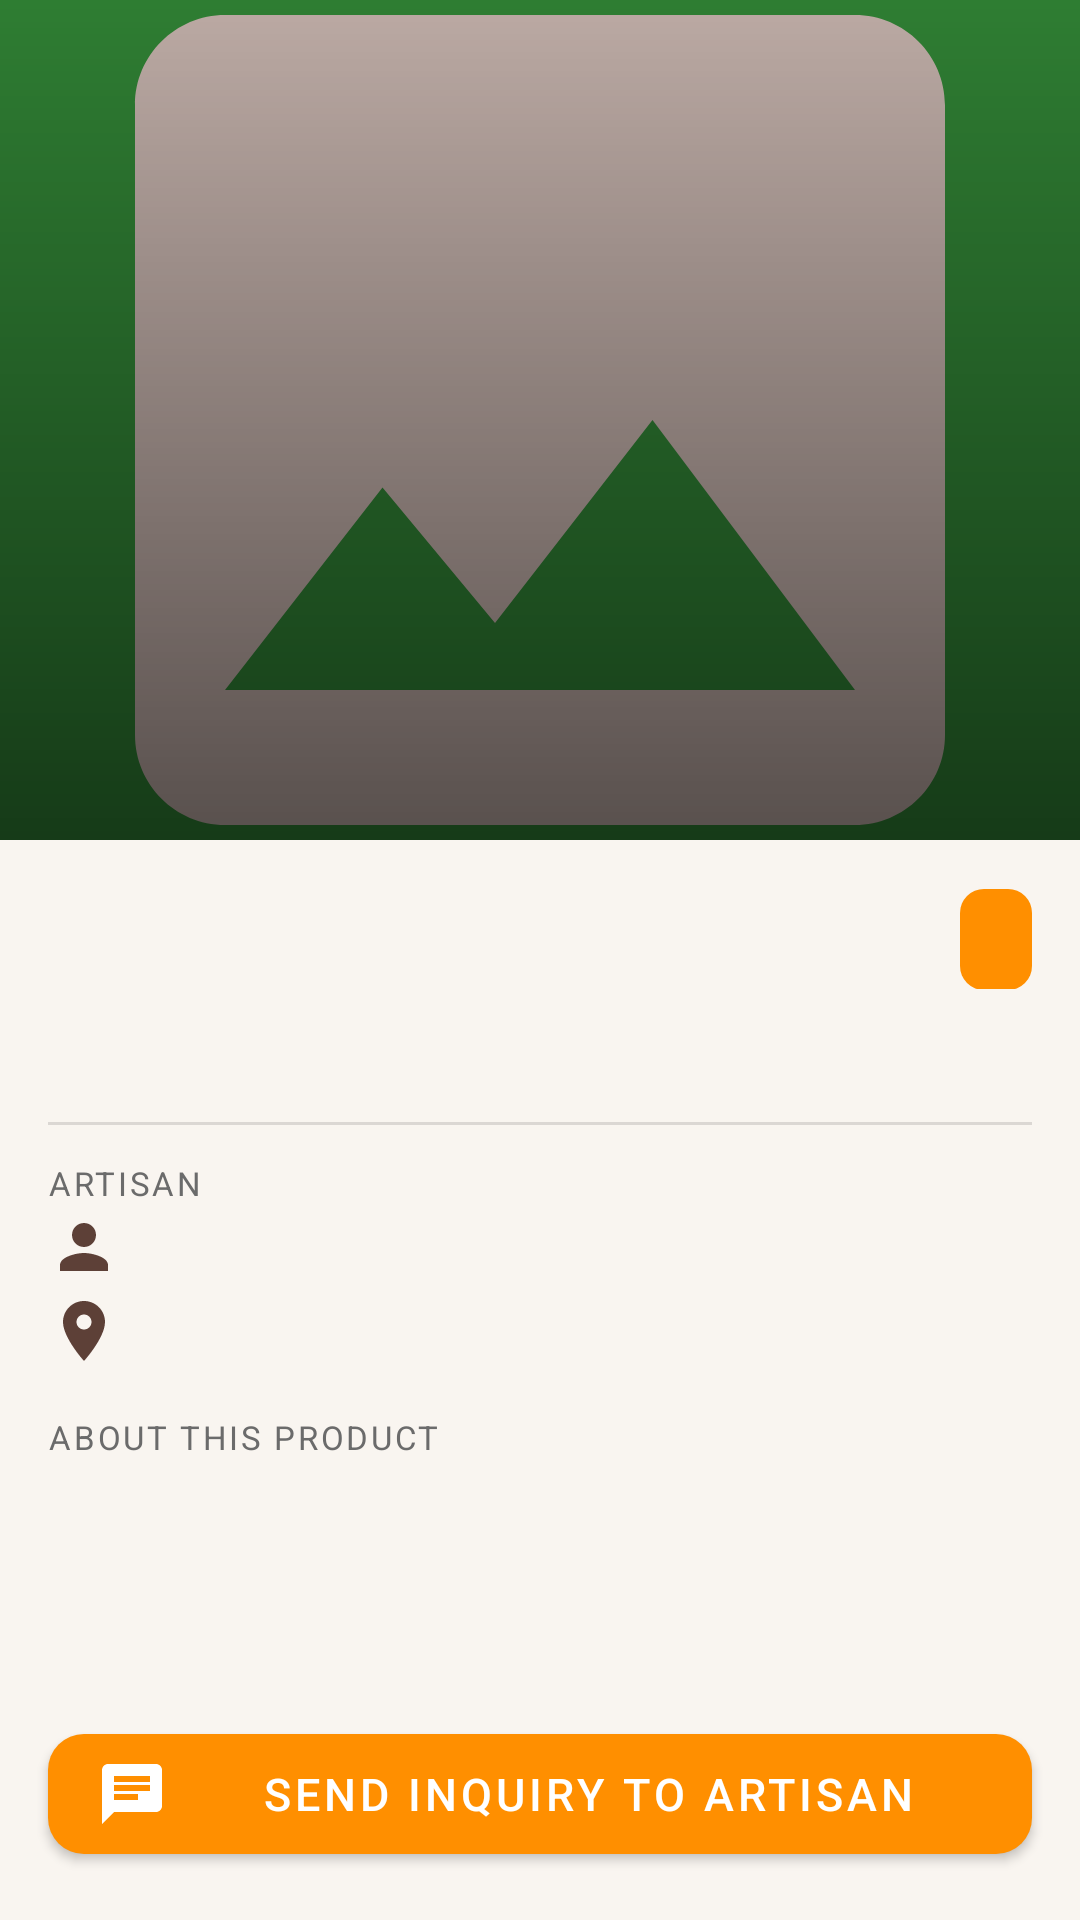

This screen was rendered from an Android layout file. Write that file and the resources it references.
<!-- AndroidManifest.xml: application theme Theme.HalliSanthe -->
<!-- res/layout/activity_product_detail.xml -->
<?xml version="1.0" encoding="utf-8"?>
<androidx.coordinatorlayout.widget.CoordinatorLayout
    xmlns:android="http://schemas.android.com/apk/res/android"
    xmlns:app="http://schemas.android.com/apk/res-auto"
    android:layout_width="match_parent"
    android:layout_height="match_parent"
    android:background="@color/bg_surface">

    <com.google.android.material.appbar.AppBarLayout
        android:id="@+id/appBarLayout"
        android:layout_width="match_parent"
        android:layout_height="wrap_content">

        <com.google.android.material.appbar.CollapsingToolbarLayout
            android:layout_width="match_parent"
            android:layout_height="280dp"
            app:contentScrim="@color/green_primary"
            app:layout_scrollFlags="scroll|exitUntilCollapsed">

            <ImageView
                android:id="@+id/ivProductImage"
                android:layout_width="match_parent"
                android:layout_height="match_parent"
                android:scaleType="centerCrop"
                android:src="@drawable/ic_product_placeholder"
                app:layout_collapseMode="parallax" />

            
            <View
                android:layout_width="match_parent"
                android:layout_height="match_parent"
                android:background="@drawable/gradient_scrim"
                app:layout_collapseMode="parallax" />

            <com.google.android.material.appbar.MaterialToolbar
                android:id="@+id/toolbar"
                android:layout_width="match_parent"
                android:layout_height="?attr/actionBarSize"
                app:layout_collapseMode="pin"
                app:titleTextColor="@color/white" />

        </com.google.android.material.appbar.CollapsingToolbarLayout>

    </com.google.android.material.appbar.AppBarLayout>

    <androidx.core.widget.NestedScrollView
        android:layout_width="match_parent"
        android:layout_height="match_parent"
        app:layout_behavior="@string/appbar_scrolling_view_behavior">

        <LinearLayout
            android:layout_width="match_parent"
            android:layout_height="wrap_content"
            android:orientation="vertical"
            android:padding="16dp">

            
            <LinearLayout
                android:layout_width="match_parent"
                android:layout_height="wrap_content"
                android:orientation="horizontal"
                android:layout_marginBottom="8dp">

                <TextView
                    android:id="@+id/tvProductName"
                    android:layout_width="0dp"
                    android:layout_height="wrap_content"
                    android:layout_weight="1"
                    android:textColor="@color/text_primary"
                    android:textSize="22sp"
                    android:textStyle="bold" />

                <TextView
                    android:id="@+id/tvPrice"
                    android:layout_width="wrap_content"
                    android:layout_height="wrap_content"
                    android:background="@drawable/bg_price_tag"
                    android:paddingHorizontal="12dp"
                    android:paddingVertical="6dp"
                    android:textColor="@color/white"
                    android:textSize="16sp"
                    android:textStyle="bold" />

            </LinearLayout>

            
            <TextView
                android:id="@+id/tvCategory"
                android:layout_width="wrap_content"
                android:layout_height="wrap_content"
                android:layout_marginBottom="12dp"
                android:background="@drawable/bg_category_badge"
                android:paddingHorizontal="12dp"
                android:paddingVertical="4dp"
                android:textColor="@color/white"
                android:textSize="12sp"
                android:textAllCaps="true" />

            <com.google.android.material.divider.MaterialDivider
                android:layout_width="match_parent"
                android:layout_height="1dp"
                android:layout_marginBottom="12dp" />

            
            <TextView
                android:layout_width="wrap_content"
                android:layout_height="wrap_content"
                android:text="@string/artisan_info"
                android:textColor="@color/text_secondary"
                android:textSize="11sp"
                android:textAllCaps="true"
                android:letterSpacing="0.08" />

            <TextView
                android:id="@+id/tvArtisanName"
                android:layout_width="wrap_content"
                android:layout_height="wrap_content"
                android:layout_marginTop="2dp"
                android:drawableStart="@drawable/ic_artisan"
                android:drawablePadding="6dp"
                android:drawableTint="@color/brown_earthy"
                android:textColor="@color/text_primary"
                android:textSize="15sp"
                android:textStyle="bold" />

            <TextView
                android:id="@+id/tvLocation"
                android:layout_width="wrap_content"
                android:layout_height="wrap_content"
                android:layout_marginTop="4dp"
                android:layout_marginBottom="16dp"
                android:drawableStart="@drawable/ic_location"
                android:drawablePadding="6dp"
                android:drawableTint="@color/brown_earthy"
                android:textColor="@color/text_secondary"
                android:textSize="13sp" />

            
            <TextView
                android:layout_width="wrap_content"
                android:layout_height="wrap_content"
                android:text="@string/description_label"
                android:textColor="@color/text_secondary"
                android:textSize="11sp"
                android:textAllCaps="true"
                android:letterSpacing="0.08" />

            <TextView
                android:id="@+id/tvDescription"
                android:layout_width="match_parent"
                android:layout_height="wrap_content"
                android:layout_marginTop="4dp"
                android:lineSpacingExtra="4dp"
                android:textColor="@color/text_primary"
                android:textSize="14sp" />

            
            <Space
                android:layout_width="match_parent"
                android:layout_height="80dp" />

        </LinearLayout>

    </androidx.core.widget.NestedScrollView>

    
    <com.google.android.material.button.MaterialButton
        android:id="@+id/btnInquire"
        android:layout_width="match_parent"
        android:layout_height="52dp"
        android:layout_gravity="bottom"
        android:layout_margin="16dp"
        android:text="@string/send_inquiry"
        android:textSize="15sp"
        app:backgroundTint="@color/amber_accent"
        app:cornerRadius="12dp"
        app:icon="@drawable/ic_message" />

</androidx.coordinatorlayout.widget.CoordinatorLayout>
<!-- resources referenced by this layout -->
<resources>
  <color name="amber_accent">#FF8F00</color>
  <color name="bg_surface">#F9F5F0</color>
  <color name="brown_earthy">#5D4037</color>
  <color name="green_primary">#2E7D32</color>
  <color name="text_primary">#1A1A1A</color>
  <color name="text_secondary">#6B6B6B</color>
  <color name="white">#FFFFFF</color>
  <!-- drawable bg_price_tag (drawable) -->
  <?xml version="1.0" encoding="utf-8"?>
  <shape xmlns:android="http://schemas.android.com/apk/res/android"
      android:shape="rectangle">
      <solid android:color="#FF8F00"/>
      <corners android:radius="8dp"/>
  </shape>
  <!-- drawable gradient_scrim (drawable) -->
  <?xml version="1.0" encoding="utf-8"?>
  <shape xmlns:android="http://schemas.android.com/apk/res/android">
      <gradient
          android:type="linear"
          android:angle="270"
          android:startColor="#00000000"
          android:endColor="#88000000"/>
  </shape>
  <!-- drawable ic_artisan (drawable) -->
  <?xml version="1.0" encoding="utf-8"?>
  <vector xmlns:android="http://schemas.android.com/apk/res/android"
      android:width="24dp" android:height="24dp"
      android:viewportWidth="24" android:viewportHeight="24">
    <path android:fillColor="#5D4037"
        android:pathData="M12,12c2.21,0 4,-1.79 4,-4s-1.79,-4 -4,-4 -4,1.79 -4,4 1.79,4 4,4zM12,14c-2.67,0 -8,1.34 -8,4v2h16v-2c0,-2.66 -5.33,-4 -8,-4z"/>
  </vector>
  <!-- drawable ic_location (drawable) -->
  <?xml version="1.0" encoding="utf-8"?>
  <vector xmlns:android="http://schemas.android.com/apk/res/android"
      android:width="24dp" android:height="24dp"
      android:viewportWidth="24" android:viewportHeight="24">
    <path android:fillColor="#5D4037"
        android:pathData="M12,2C8.13,2 5,5.13 5,9c0,5.25 7,13 7,13s7,-7.75 7,-13c0,-3.87 -3.13,-7 -7,-7zM12,11.5c-1.38,0 -2.5,-1.12 -2.5,-2.5s1.12,-2.5 2.5,-2.5 2.5,1.12 2.5,2.5 -1.12,2.5 -2.5,2.5z"/>
  </vector>
  <!-- drawable ic_message (drawable) -->
  <?xml version="1.0" encoding="utf-8"?>
  <vector xmlns:android="http://schemas.android.com/apk/res/android"
      android:width="24dp" android:height="24dp"
      android:viewportWidth="24" android:viewportHeight="24">
    <path android:fillColor="#FFFFFF"
        android:pathData="M20,2H4c-1.1,0 -1.99,0.9 -1.99,2L2,22l4,-4h14c1.1,0 2,-0.9 2,-2V4c0,-1.1 -0.9,-2 -2,-2zM6,9h12v2H6V9zM14,14H6v-2h8v2zM18,8H6V6h12v2z"/>
  </vector>
  <!-- drawable ic_product_placeholder (drawable) -->
  <?xml version="1.0" encoding="utf-8"?>
  <vector xmlns:android="http://schemas.android.com/apk/res/android"
      android:width="80dp"
      android:height="80dp"
      android:viewportWidth="24"
      android:viewportHeight="24">
      <path
          android:fillColor="#BCAAA4"
          android:pathData="M21,19V5c0,-1.1 -0.9,-2 -2,-2H5c-1.1,0 -2,0.9 -2,2v14c0,1.1 0.9,2 2,2h14c1.1,0 2,-0.9 2,-2zM8.5,13.5l2.5,3.01L14.5,12l4.5,6H5l3.5,-4.5z"/>
  </vector>
  <string name="artisan_info">Artisan</string>
  <string name="description_label">About this product</string>
  <string name="send_inquiry">Send Inquiry to Artisan</string>
  <style name="Theme.HalliSanthe" parent="Theme.MaterialComponents.DayNight.DarkActionBar">
          <item name="colorPrimary">@color/green_primary</item>
          <item name="colorPrimaryVariant">@color/green_dark</item>
          <item name="colorOnPrimary">@color/white</item>
          <item name="colorSecondary">@color/amber_accent</item>
          <item name="colorOnSecondary">@color/brown_dark</item>
          <item name="android:colorBackground">@color/bg_surface</item>
          <item name="colorError">@color/error_red</item>
          <item name="android:statusBarColor">@color/green_dark</item>
          <item name="android:windowLightStatusBar">false</item>
      </style>
  <color name="green_dark">#1B5E20</color>
  <color name="brown_dark">#3E2723</color>
  <color name="error_red">#D32F2F</color>
</resources>
